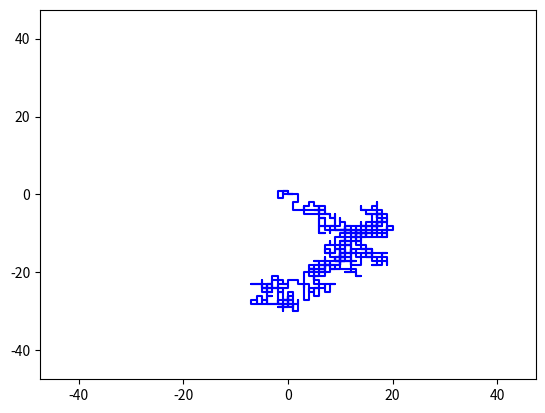

Recreate this plot in Python.
import numpy as np
import random
import matplotlib.pyplot as plt

N_STEPS = 1000 # number of steps in simulation

# define NEWS steps
N = [ 0,  1]
E = [ 1,  0]
W = [-1,  0]
S = [ 0, -1]

def jump(jump_index):
    if jump_index == 1:
        return N
    elif jump_index == 2:
        return E
    elif jump_index == 3:
        return W
    else:
        return S

x = [0]
y = [0]
for step in range(N_STEPS):
    jump_idx = random.randint(1, 4)
    jump_now = jump(jump_idx)
    x.append(x[-1]+jump_now[0])
    y.append(y[-1]+jump_now[1])

plt.plot(x, y, 'b')
plt.axis([-1.5*np.sqrt(N_STEPS), 1.5*np.sqrt(N_STEPS), -1.5*np.sqrt(N_STEPS), 1.5*np.sqrt(N_STEPS)])
plt.show()

# Exercise
# Change the code in this section so that you do simulation using random.uniform.

# Exercise
# Change the code so that the random walker walks randomly as time goes.
